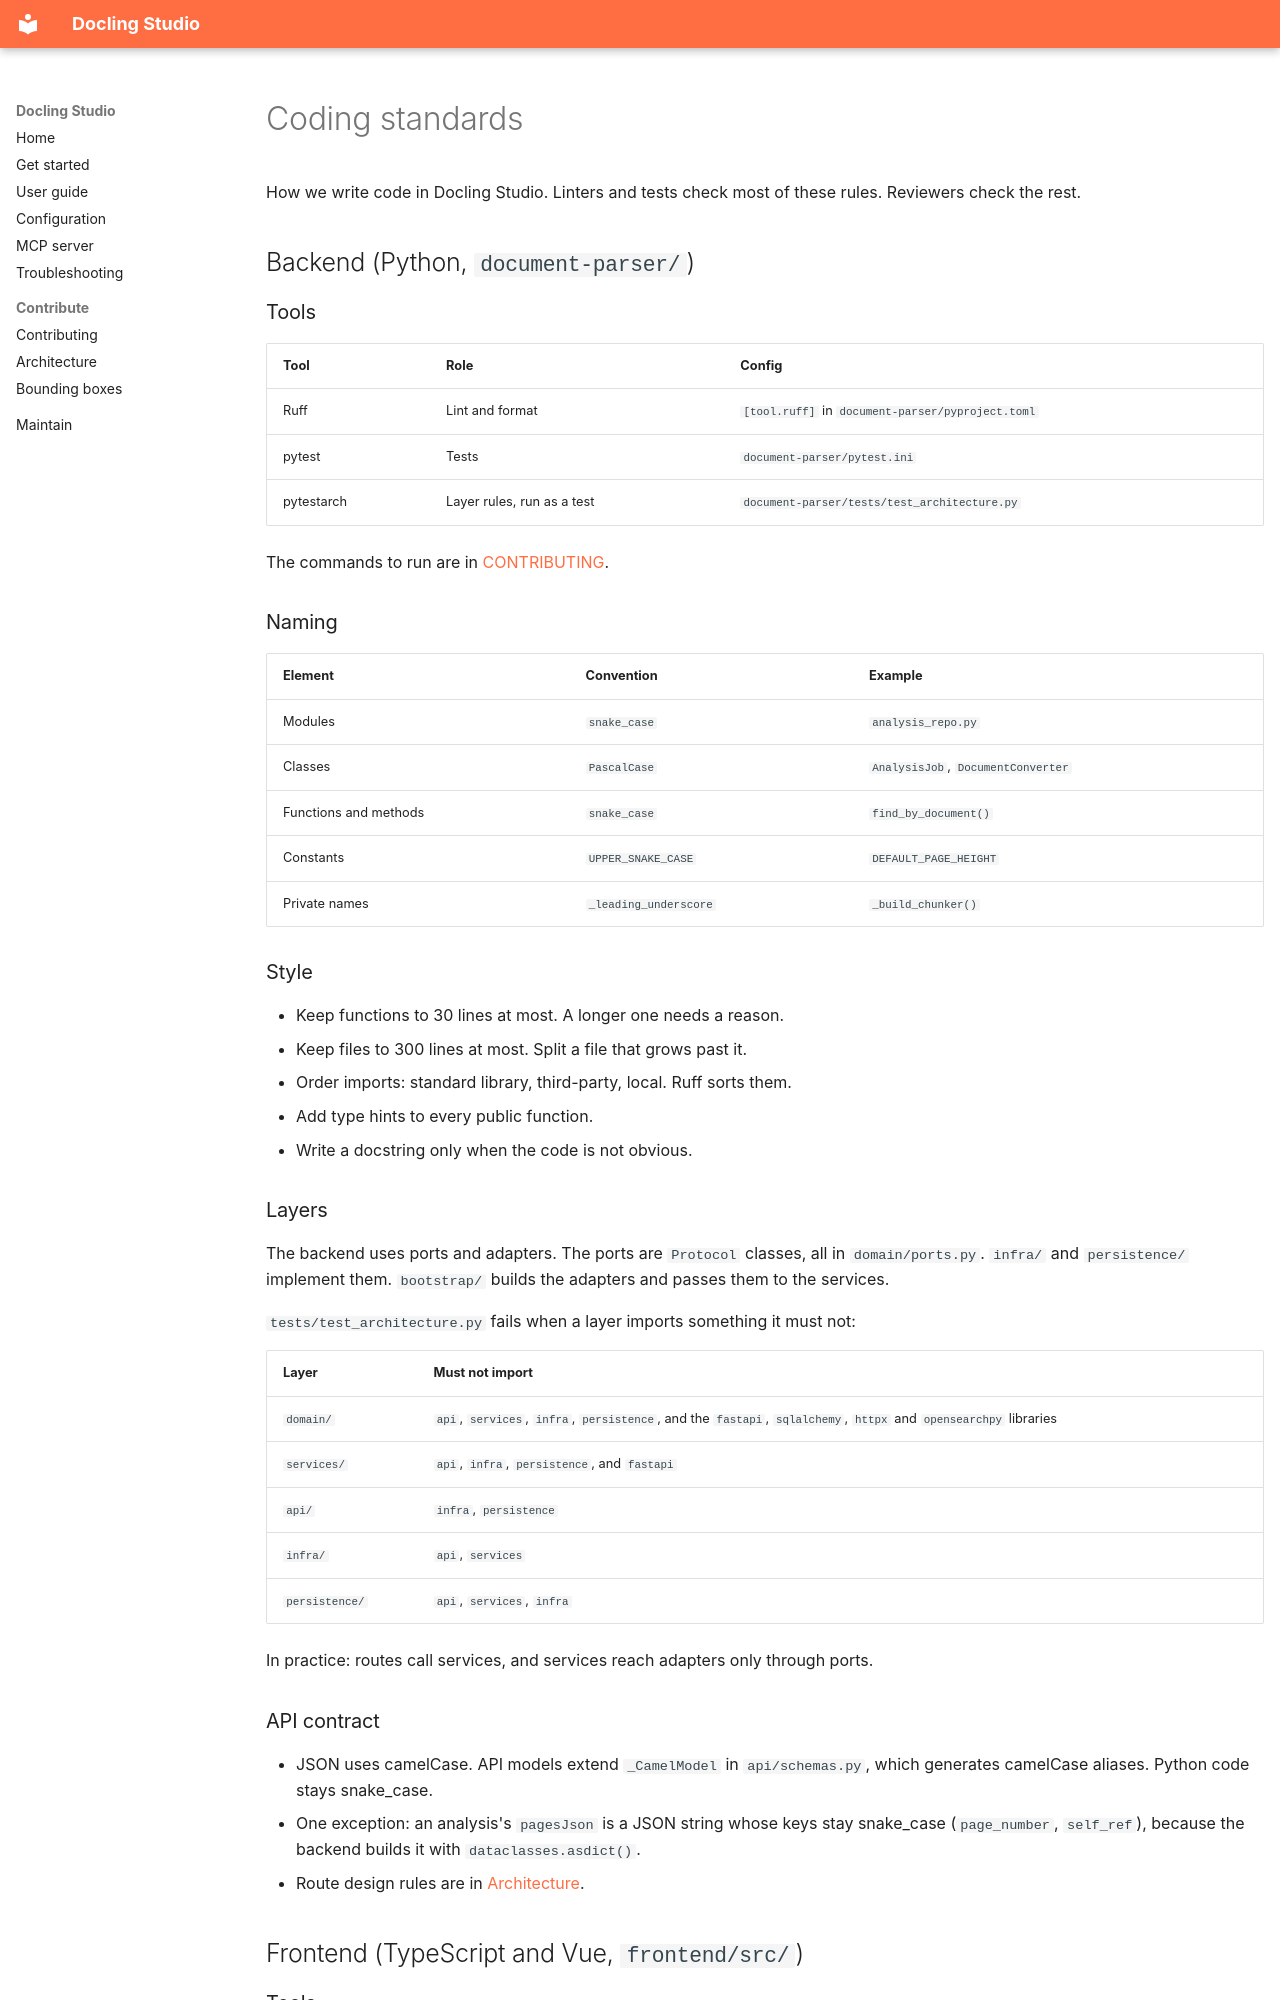

repository: scub-france/docling-Studio · page: architecture/coding-standards/index.html · generator: mkdocs

# Coding standards

How we write code in Docling Studio. Linters and tests check most of these rules. Reviewers check the rest.

## Backend (Python, `document-parser/`)

### Tools

| Tool | Role | Config |
|------|------|--------|
| Ruff | Lint and format | `[tool.ruff]` in `document-parser/pyproject.toml` |
| pytest | Tests | `document-parser/pytest.ini` |
| pytestarch | Layer rules, run as a test | `document-parser/tests/test_architecture.py` |

The commands to run are in [CONTRIBUTING](https://github.com/scub-france/Docling-Studio/blob/main/CONTRIBUTING.md#before-you-push).

### Naming

| Element | Convention | Example |
|---------|------------|---------|
| Modules | `snake_case` | `analysis_repo.py` |
| Classes | `PascalCase` | `AnalysisJob`, `DocumentConverter` |
| Functions and methods | `snake_case` | `find_by_document()` |
| Constants | `UPPER_SNAKE_CASE` | `DEFAULT_PAGE_HEIGHT` |
| Private names | `_leading_underscore` | `_build_chunker()` |

### Style

- Keep functions to 30 lines at most. A longer one needs a reason.
- Keep files to 300 lines at most. Split a file that grows past it.
- Order imports: standard library, third-party, local. Ruff sorts them.
- Add type hints to every public function.
- Write a docstring only when the code is not obvious.

### Layers

The backend uses ports and adapters. The ports are `Protocol` classes, all in `domain/ports.py`. `infra/` and `persistence/` implement them. `bootstrap/` builds the adapters and passes them to the services.

`tests/test_architecture.py` fails when a layer imports something it must not:

| Layer | Must not import |
|-------|-----------------|
| `domain/` | `api`, `services`, `infra`, `persistence`, and the `fastapi`, `sqlalchemy`, `httpx` and `opensearchpy` libraries |
| `services/` | `api`, `infra`, `persistence`, and `fastapi` |
| `api/` | `infra`, `persistence` |
| `infra/` | `api`, `services` |
| `persistence/` | `api`, `services`, `infra` |

In practice: routes call services, and services reach adapters only through ports.

### API contract

- JSON uses camelCase. API models extend `_CamelModel` in `api/schemas.py`, which generates camelCase aliases. Python code stays snake_case.
- One exception: an analysis's `pagesJson` is a JSON string whose keys stay snake_case (`page_number`, `self_ref`), because the backend builds it with `dataclasses.asdict()`.
- Route design rules are in [Architecture](../architecture.md#api-rules).

## Frontend (TypeScript and Vue, `frontend/src/`)
